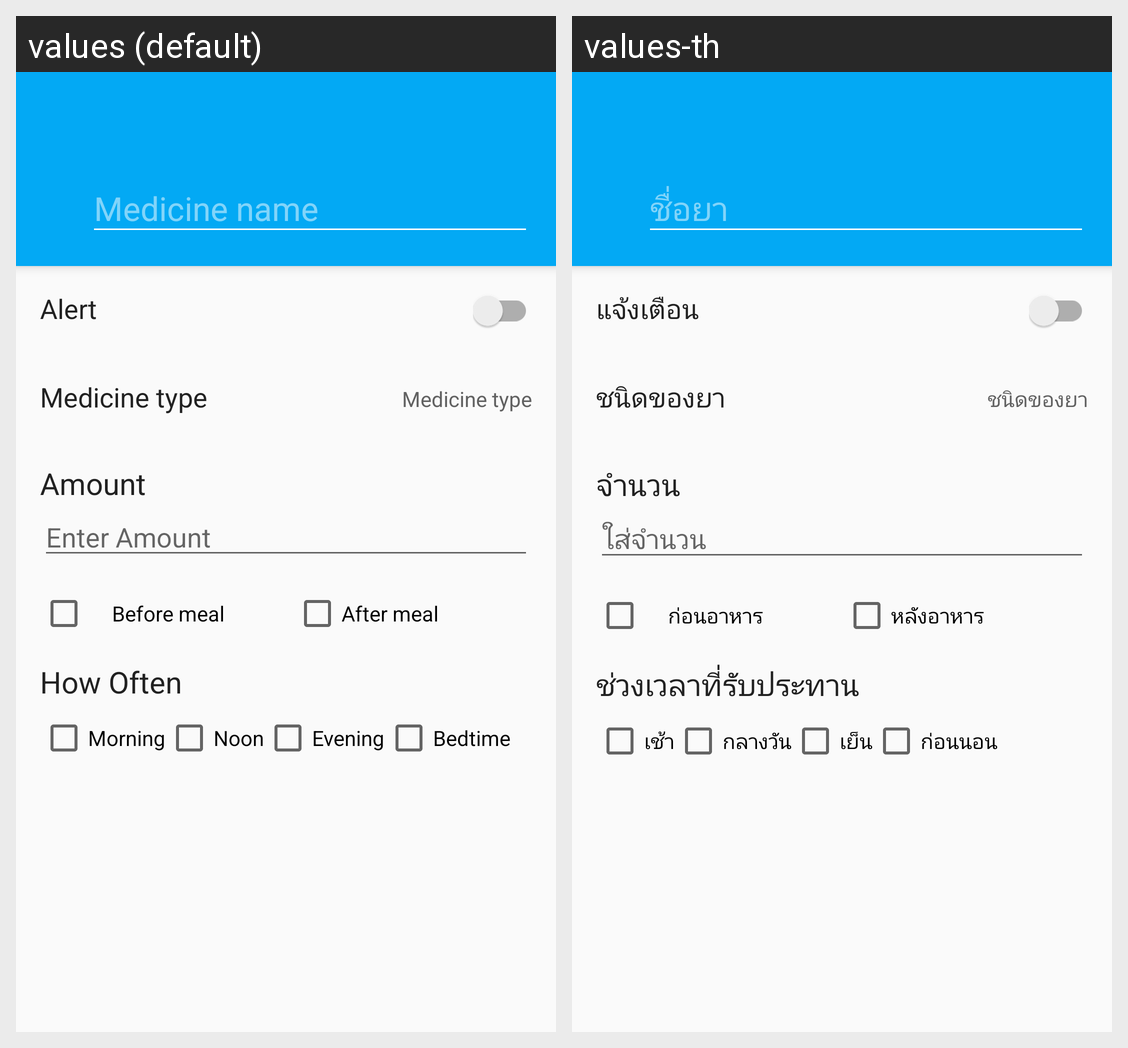

The Android screen above is rendered under two locales of the same app. Produce the string resources it draws, with the default and per-locale values.
Android screen res/layout/add_schedule.xml rendered under 2 locales, left to right: values (default), values-th. Device: Nexus 5 (rendered at 1080×1920; each locale shown at half size, 540×960, under a caption strip naming it); theme AppTheme.WithoutActionBar.
Strings drawn on this screen, with the default value and each locale's value (text and hints the layout hard-codes, and strings that could not be matched under every locale, appear in the picture but are not listed):

alert
  values: Alert
  values-th: แจ้งเตือน

medicine_type
  values: Medicine type
  values-th: ชนิดของยา

amount
  values: Amount
  values-th: จำนวน

enter_amount
  values: Enter Amount
  values-th: ใส่จำนวน

before_meal
  values: Before meal
  values-th: ก่อนอาหาร

after_meal
  values: After meal
  values-th: หลังอาหาร

how_often
  values: How Often
  values-th: ช่วงเวลาที่รับประทาน

morning
  values: Morning
  values-th: เช้า

noon
  values: Noon
  values-th: กลางวัน

evening
  values: Evening
  values-th: เย็น

bedtime
  values: Bedtime
  values-th: ก่อนนอน
